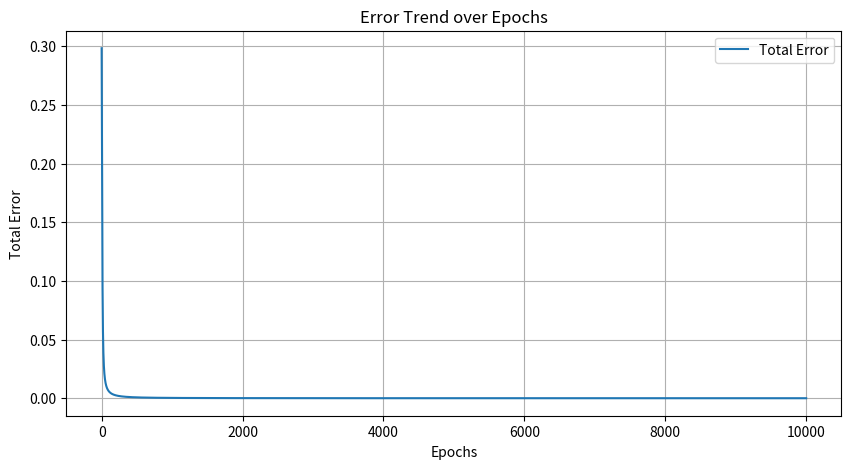
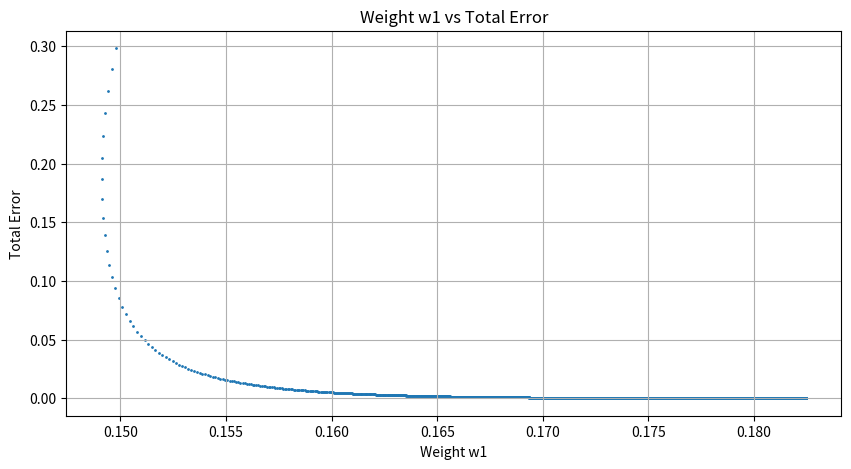

Write Python code to recreate these figures, in order.
import numpy as np
import matplotlib.pyplot as plt

# Define sigmoid activation function and its derivative
def sigmoid(x):
    return 1 / (1 + np.exp(-x))

def sigmoid_derivative(x):
    return x * (1 - x)

# Initialize the neural network parameters
input_size = 2
hidden_size = 2
output_size = 2

# Given weights and biases
weights_input_to_hidden = np.array([[0.15, 0.25], [0.20, 0.30]])
weights_hidden_to_output = np.array([[0.40, 0.50], [0.45, 0.55]])
biases_hidden = np.array([0.35, 0.35])
biases_output = np.array([0.60, 0.60])

# Target outputs
targets = np.array([0.01, 0.99])

# Learning rate
learning_rate = 0.5

# Number of epochs
epochs = 10000

# Store changes in total error and weight w1
error_history = []
w1_history = []

# Training process
for epoch in range(epochs):
    # Forward pass
    input_layer = np.array([0.05, 0.10])
    hidden_input = np.dot(input_layer, weights_input_to_hidden) + biases_hidden
    hidden_output = sigmoid(hidden_input)
    final_input = np.dot(hidden_output, weights_hidden_to_output) + biases_output
    final_output = sigmoid(final_input)

    # Calculate error
    error = 0.5 * (targets - final_output) ** 2
    total_error = np.sum(error)
    error_history.append(total_error)

    # Backward pass
    # Output layer error
    output_error = targets - final_output
    output_delta = output_error * sigmoid_derivative(final_output)

    # Hidden layer error
    hidden_error = output_delta.dot(weights_hidden_to_output.T)
    hidden_delta = hidden_error * sigmoid_derivative(hidden_output)

    # Update the weights and biases
    weights_hidden_to_output += learning_rate * np.outer(hidden_output, output_delta)
    weights_input_to_hidden += learning_rate * np.outer(input_layer, hidden_delta)
    biases_output += learning_rate * output_delta
    biases_hidden += learning_rate * hidden_delta

    # Store the history of w1 for later analysis
    w1_history.append(weights_input_to_hidden[0, 0])

    # Log progress every 1000 epochs
    if epoch % 1000 == 0:
        print(f'Epoch {epoch}, Total Error: {total_error}')

# Plotting the total error over epochs
plt.figure(figsize=(10,5))
plt.plot(error_history, label='Total Error')
plt.title('Error Trend over Epochs')
plt.xlabel('Epochs')
plt.ylabel('Total Error')
plt.legend()
plt.grid(True)
plt.show()

# Plotting the weight w1 against total error
plt.figure(figsize=(10,5))
plt.scatter(w1_history, error_history, s=1)
plt.title('Weight w1 vs Total Error')
plt.xlabel('Weight w1')
plt.ylabel('Total Error')
plt.grid(True)
plt.show()

